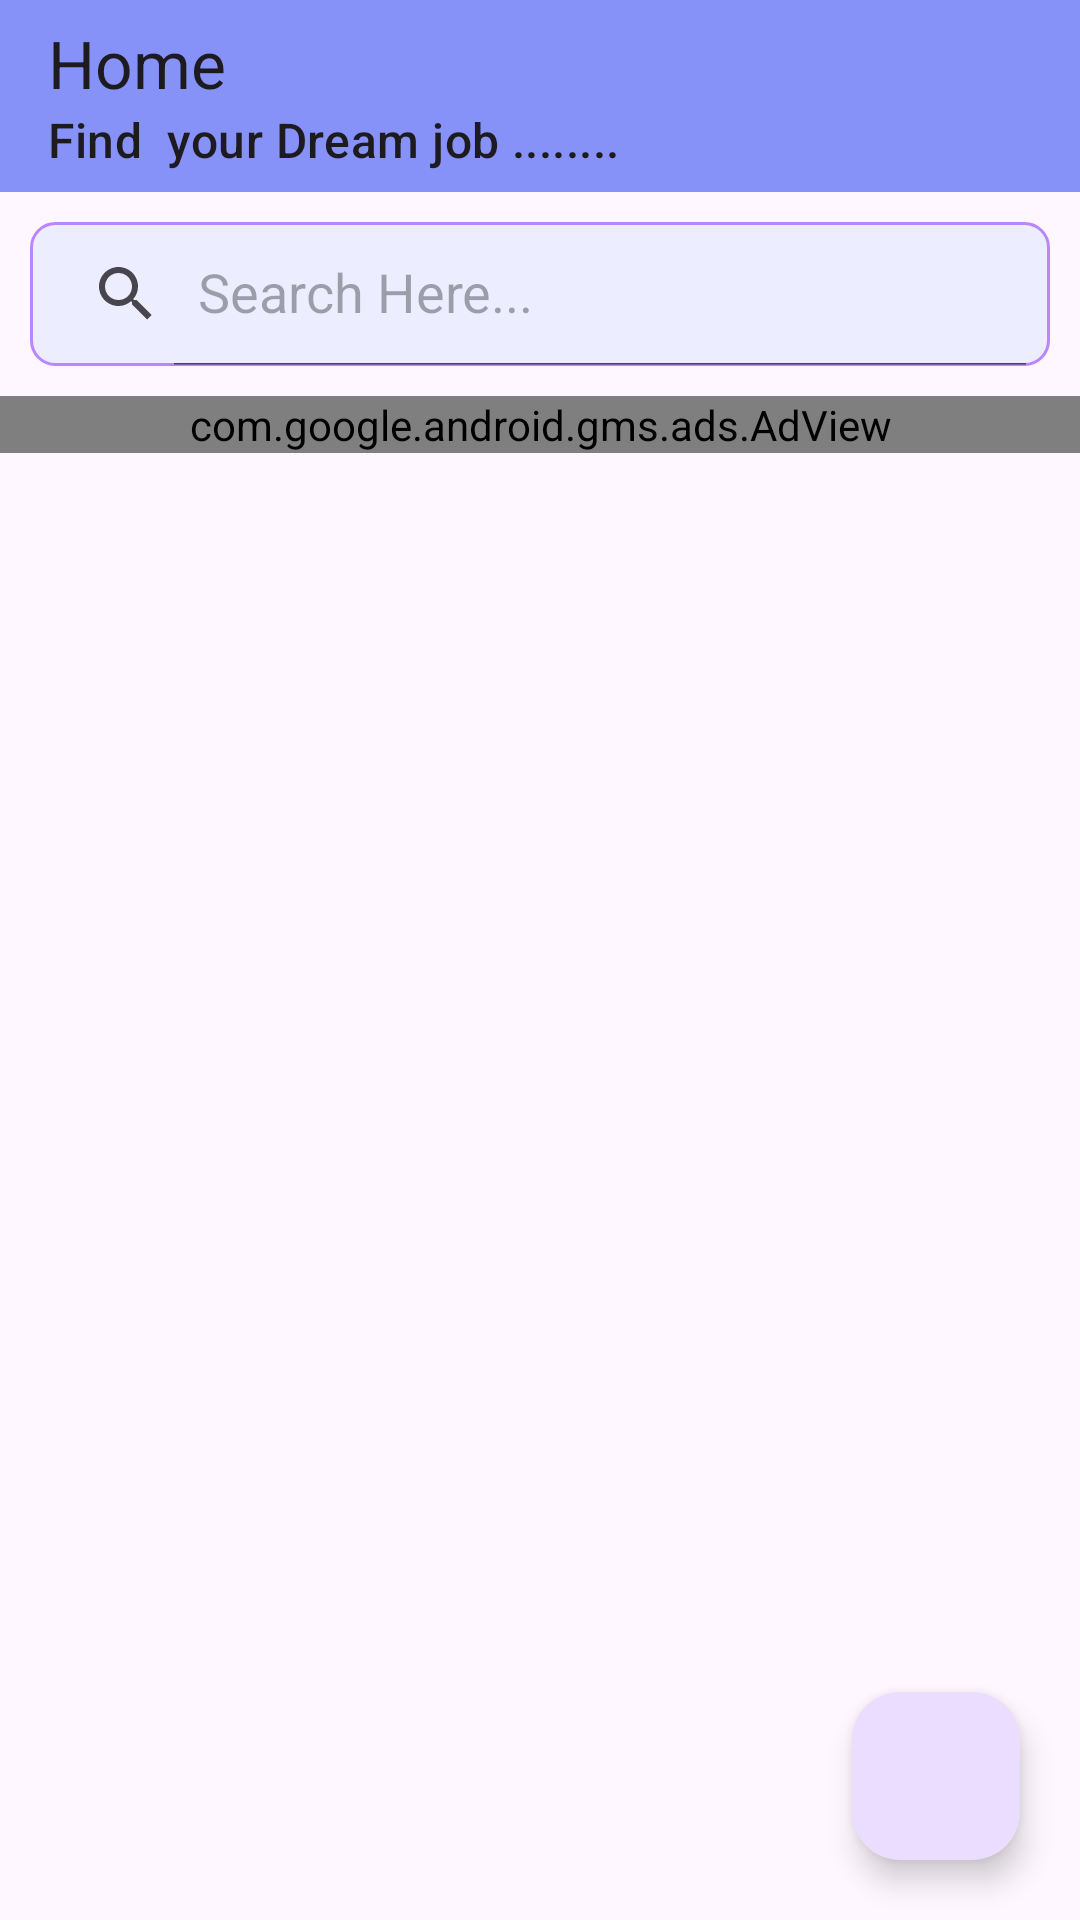

Layout XML and referenced resources for this Android screen:
<!-- AndroidManifest.xml: application theme Theme.JobbyBoy -->
<!-- res/layout/fragment_main_screen_frag.xml -->
<?xml version="1.0" encoding="utf-8"?>
<RelativeLayout xmlns:android="http://schemas.android.com/apk/res/android"
    xmlns:tools="http://schemas.android.com/tools"
    android:layout_width="match_parent"
    android:layout_height="match_parent"
    xmlns:app="http://schemas.android.com/apk/res-auto"
    tools:context=".activities.main_screen_frag">
    <androidx.appcompat.widget.LinearLayoutCompat
        android:layout_width="match_parent"
        android:layout_height="wrap_content"
        android:orientation="vertical">
<com.google.android.material.appbar.MaterialToolbar
    android:layout_width="match_parent"
    android:layout_height="wrap_content"
    app:title="Home"
    style="@style/ThemeOverlay.Material3.Toolbar.Surface"
    app:subtitle="Find  your Dream job ........"
    android:background="@color/danu_color">











</com.google.android.material.appbar.MaterialToolbar>

        <androidx.appcompat.widget.SearchView
            android:id="@+id/serach_bar_user"
            android:layout_width="match_parent"
            android:layout_height="wrap_content"
            android:layout_margin="10dp"
            android:background="@drawable/search_view_back"
            app:iconifiedByDefault="false"
            android:saveEnabled="true"
            app:queryHint="Search Here..." />
        <com.google.android.gms.ads.AdView
            xmlns:ads="http://schemas.android.com/apk/res-auto"
            android:id="@+id/adView"
            android:layout_width="match_parent"
            android:layout_height="wrap_content"
            android:layout_centerHorizontal="true"
            android:layout_alignParentBottom="true"
            ads:adSize="BANNER"
            ads:adUnitId="ca-app-pub-3940256099942544/6300978111">
        </com.google.android.gms.ads.AdView>

<ScrollView
    android:layout_width="match_parent"
    android:layout_height="wrap_content"
   >
  <androidx.appcompat.widget.LinearLayoutCompat
      android:layout_width="match_parent"
      android:layout_height="wrap_content"
      android:id="@+id/linerlayout_mainfrag"
      android:orientation="vertical">

     <androidx.recyclerview.widget.RecyclerView
         android:layout_width="match_parent"
         android:layout_height="wrap_content"
         android:id="@+id/recyclerview_mainscreenfrag"
         android:layout_margin="10dp"/>




  </androidx.appcompat.widget.LinearLayoutCompat>
</ScrollView>
    </androidx.appcompat.widget.LinearLayoutCompat>
    <com.google.android.material.floatingactionbutton.FloatingActionButton
        android:layout_width="wrap_content"
        android:layout_height="wrap_content"
        android:layout_alignParentBottom="true"
        android:layout_alignParentEnd="true"
        android:src="@drawable/baseline_add_24"
        android:id="@+id/floating_btn_main"
        android:layout_margin="20dp"/>
    <com.airbnb.lottie.LottieAnimationView
        android:layout_width="match_parent"
        android:layout_height="match_parent"
        app:lottie_rawRes="@raw/page_loader"
        app:lottie_loop="true"
        android:layout_margin="20dp"
        app:lottie_autoPlay="true"
        android:visibility="gone"
        android:id="@+id/loading_main_frag"/>
</RelativeLayout>
<!-- resources referenced by this layout -->
<resources>
  <color name="danu_color">#8692f7</color>
  <!-- drawable search_view_back (drawable) -->
  <?xml version="1.0" encoding="utf-8"?>
  <shape
      xmlns:android="http://schemas.android.com/apk/res/android" android:shape="rectangle">
      <corners android:radius="8dp"/>
      <solid android:color="@color/backgroundsetter"/>
      <stroke android:color="@color/purple_200" android:width="1dp"/>
  </shape>
  <style name="Theme.JobbyBoy" parent="Base.Theme.JobbyBoy" />
  <color name="backgroundsetter">#142176FF</color>
  <color name="purple_200">#FFBB86FC</color>
  <style name="Base.Theme.JobbyBoy" parent="Theme.Material3.DayNight.NoActionBar">
          
          
          <item name="colorPrimary">@color/danu_color</item>
          <item name="boxStrokeColor">@color/purple_200</item>
          <item name="hintTextColor">#000000</item>
  
      </style>
</resources>
